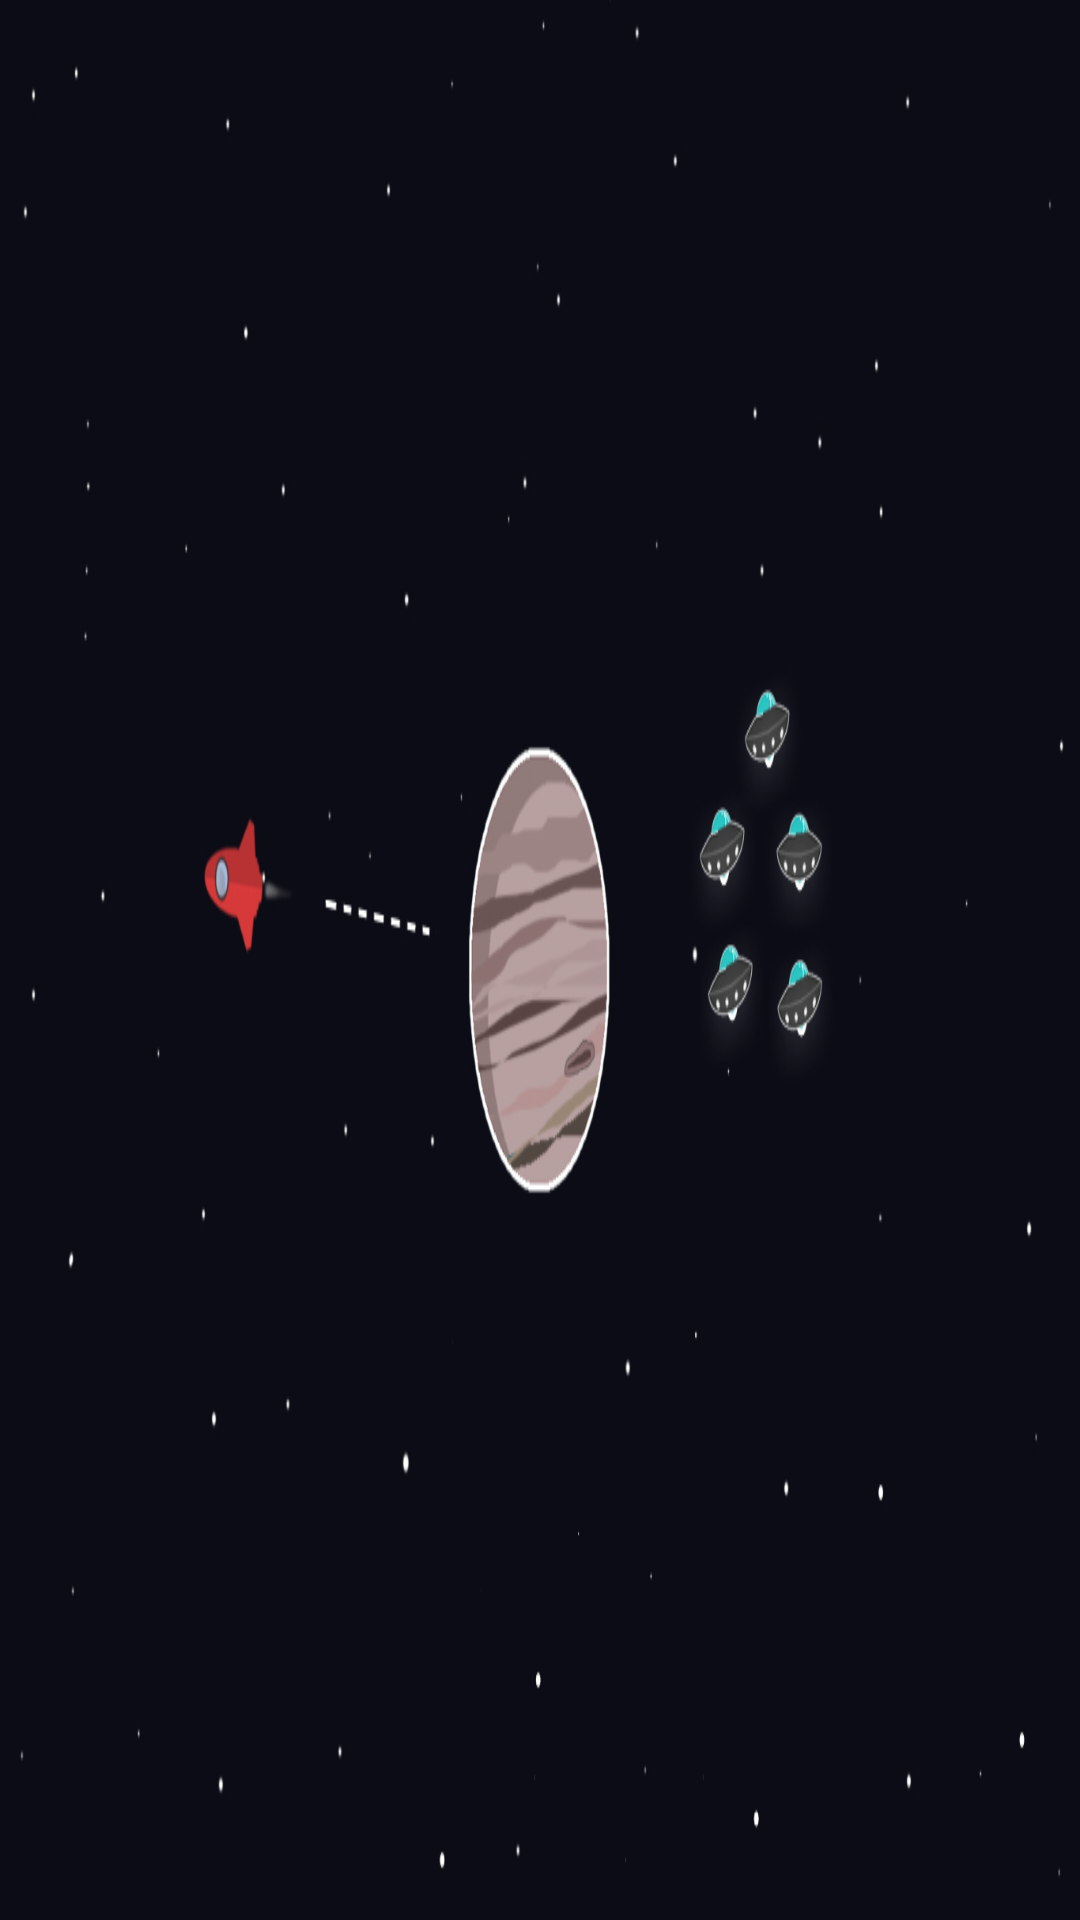

Produce the Android XML layout that renders to this screen, including the resource entries it uses.
<!-- AndroidManifest.xml: application theme AppTheme -->
<!-- res/layout/nav_header.xml -->
<?xml version="1.0" encoding="utf-8"?>
<RelativeLayout xmlns:android="http://schemas.android.com/apk/res/android"
    android:layout_width="match_parent"
    android:layout_height="192dp"
    android:background="@drawable/location_details_background_alternate"
    android:theme="@style/ThemeOverlay.AppCompat.Dark"
    android:orientation="vertical"
    android:gravity="bottom">
</RelativeLayout>
<!-- resources referenced by this layout -->
<resources>
  <!-- drawable location_details_background_alternate: jpg bitmap (drawable-v24, 64916 bytes) -->
  <style name="AppTheme" parent="Theme.AppCompat.DayNight.NoActionBar">
          
          <item name="colorPrimary">@color/colorPrimary</item>
          <item name="colorPrimaryDark">@color/colorPrimaryDark</item>
          <item name="colorAccent">@color/colorAccent</item>
          <item name="windowNoTitle">true</item>
          <item name="android:editTextColor">@color/colorAccent</item>
          <item name="android:textColorHint">@color/colorAccent</item>
          <item name="android:windowIsTranslucent">true</item>
          <item name="android:windowContentTransitions">true</item>
          <item name="android:windowAllowEnterTransitionOverlap">true</item>
          <item name="android:windowAllowReturnTransitionOverlap">true</item>
          <item name="android:windowBackground">@android:color/transparent</item>
          <item name="android:windowTranslucentStatus">true</item>
          <item name="android:windowTranslucentNavigation">true</item>
      </style>
  <color name="colorPrimary">#03A9F4</color>
  <color name="colorPrimaryDark">#2d2d2d</color>
  <color name="colorAccent">#FF4081</color>
</resources>
